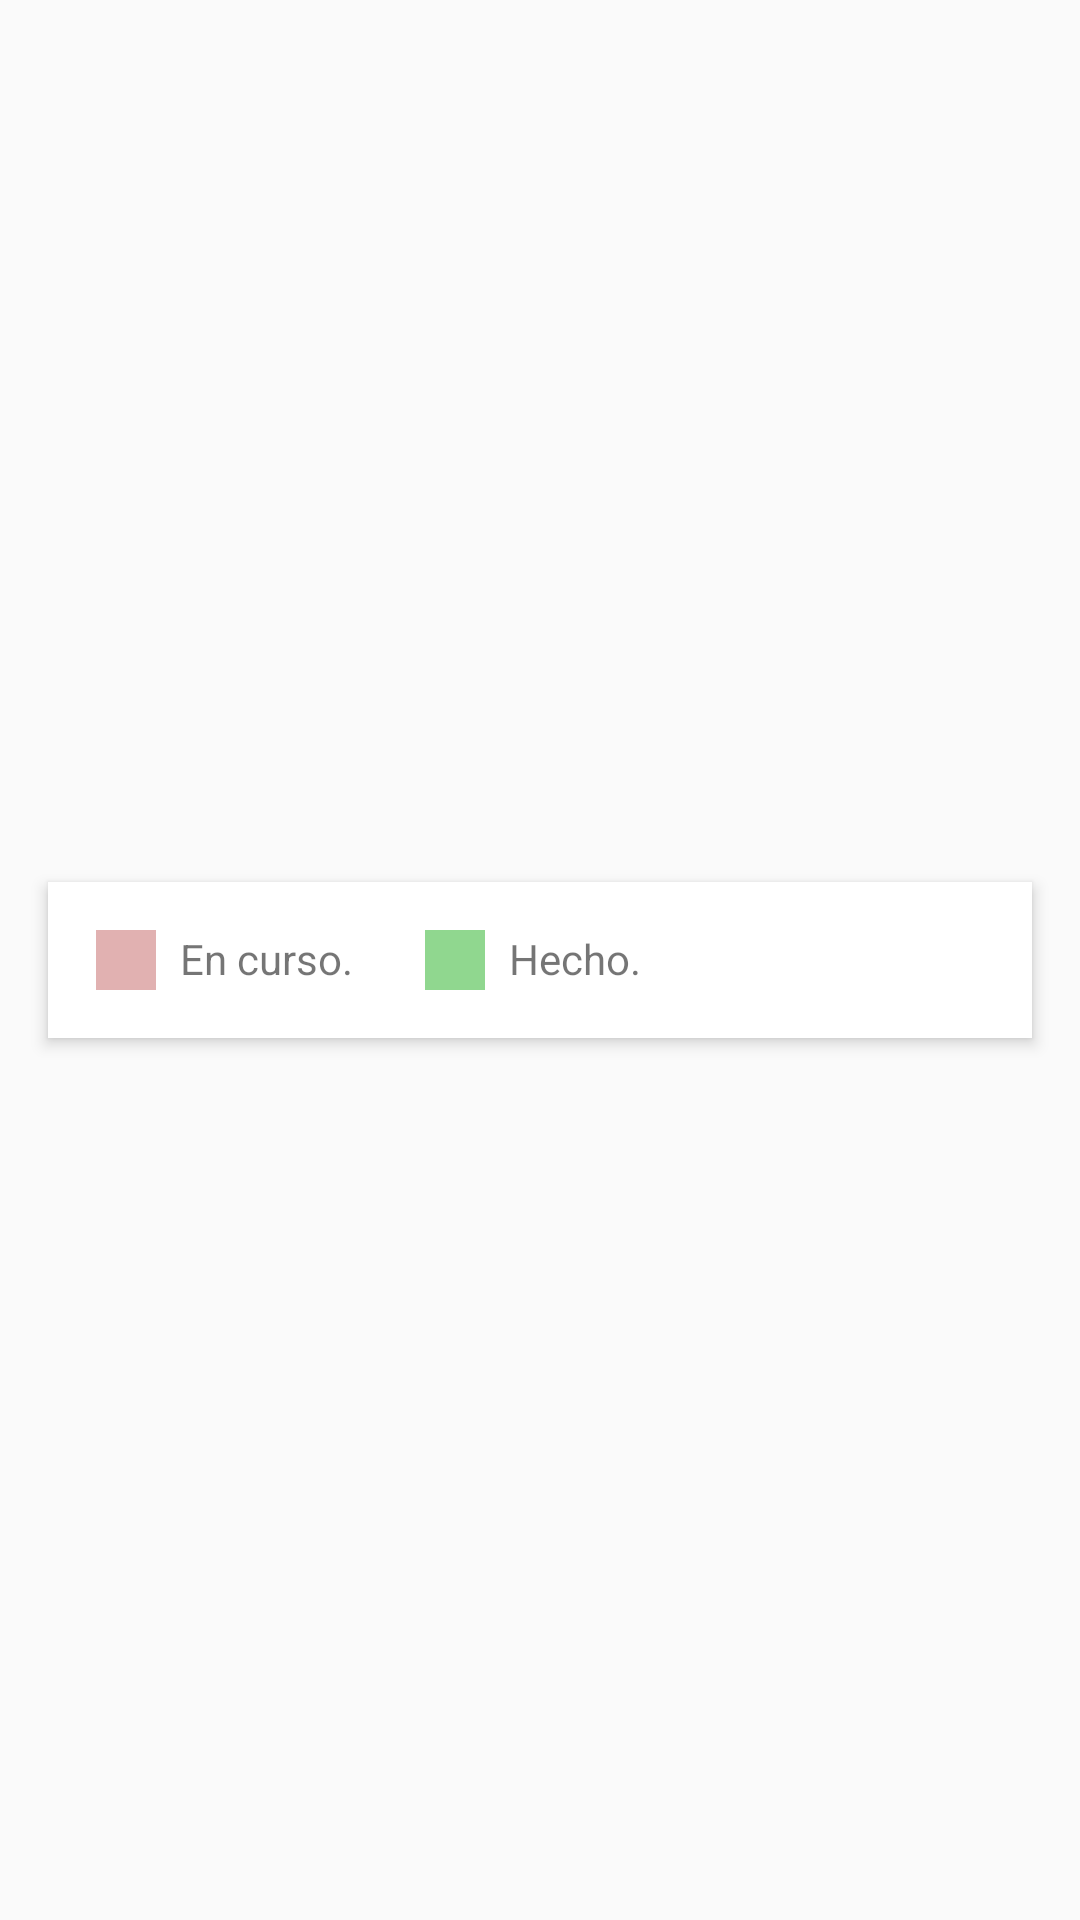

Reconstruct the res/layout file that produces this screen, plus the resources it refers to.
<!-- AndroidManifest.xml: application theme AppTheme -->
<!-- res/layout/activity_pedidos.xml -->
<?xml version="1.0" encoding="utf-8"?>
<android.support.constraint.ConstraintLayout xmlns:android="http://schemas.android.com/apk/res/android"
    xmlns:app="http://schemas.android.com/apk/res-auto"
    xmlns:tools="http://schemas.android.com/tools"
    android:id="@+id/activity_pedidos"
    android:layout_width="match_parent"
    android:layout_height="match_parent"
    android:background="@drawable/fondo_pedidos"

    tools:context="a2dam.fila1.grupo.proyecto_trimestre_2_cafeteria.ActivityPedidos">

    <android.support.constraint.ConstraintLayout
        android:id="@+id/cl1"
        android:layout_width="@dimen/ancho_list_movil_tablet"
        android:elevation="@dimen/elevation_listview"
        android:background="@color/blanco"
        android:layout_height="wrap_content"
        android:layout_centerInParent="true"
        app:layout_constraintTop_toTopOf="parent"
        android:layout_marginEnd="@dimen/margin_general"
        app:layout_constraintRight_toRightOf="parent"
        android:layout_marginStart="@dimen/margin_general"
        app:layout_constraintLeft_toLeftOf="parent"
        app:layout_constraintBottom_toBottomOf="parent"
        >


         <ImageView
             android:layout_marginStart="@dimen/margin_general"
            android:layout_marginTop="@dimen/margin_general"
            android:layout_width="20dp"
            android:layout_height="20dp"
            android:background="@color/enproceso"
            android:id="@+id/imageView"
            app:layout_constraintTop_toTopOf="parent"
            app:layout_constraintLeft_toLeftOf="parent" />

        <TextView
            android:text="En curso."
            android:layout_width="wrap_content"
            android:layout_height="0dp"
            android:id="@+id/textView9"
            android:layout_marginStart="8dp"
            app:layout_constraintLeft_toRightOf="@+id/imageView"
            app:layout_constraintTop_toTopOf="@+id/imageView"
            app:layout_constraintBottom_toBottomOf="@+id/imageView" />

        <ImageView
            android:layout_width="20dp"
            android:layout_height="20dp"
            android:background="@color/hecho"
            android:id="@+id/imageView2"
            app:layout_constraintTop_toTopOf="@+id/imageView"
            android:layout_marginStart="24dp"
            app:layout_constraintLeft_toRightOf="@+id/textView9"
            app:layout_constraintBottom_toBottomOf="@+id/imageView" />
        <TextView
            android:text="Hecho."
            android:layout_width="wrap_content"
            android:layout_height="0dp"
            android:id="@+id/textView8"
            app:layout_constraintLeft_toRightOf="@+id/imageView2"
            app:layout_constraintTop_toTopOf="@+id/imageView2"
            app:layout_constraintBottom_toBottomOf="@+id/imageView2"
            android:layout_marginStart="8dp" />
        <ListView
            android:layout_below="@id/cl1"
            android:id="@+id/lvAPedidos"
            android:layout_height="wrap_content"
            app:layout_constraintLeft_toLeftOf="parent"
            app:layout_constraintRight_toRightOf="parent"
            android:layout_width="0dp"
            android:layout_marginTop="@dimen/margin_general"
            app:layout_constraintTop_toBottomOf="@+id/textView8" />

    </android.support.constraint.ConstraintLayout>

</android.support.constraint.ConstraintLayout>
<!-- resources referenced by this layout -->
<resources>
  <color name="blanco">#fff</color>
  <color name="enproceso">#e1b1b1</color>
  <color name="hecho">#90d78f</color>
  <dimen name="ancho_list_movil_tablet">0dp</dimen>
  <dimen name="elevation_listview">3dp</dimen>
  <dimen name="margin_general">16dp</dimen>
  <style name="AppTheme" parent="Theme.AppCompat.Light.NoActionBar">
          
          <item name="colorPrimary">@color/primary</item>
          <item name="colorPrimaryDark">@color/primary_dark</item>
          <item name="colorAccent">@color/accent</item>
      </style>
  <color name="primary">#46a79a</color>
  <color name="primary_dark">#38857c</color>
  <color name="accent">#38857c</color>
</resources>
